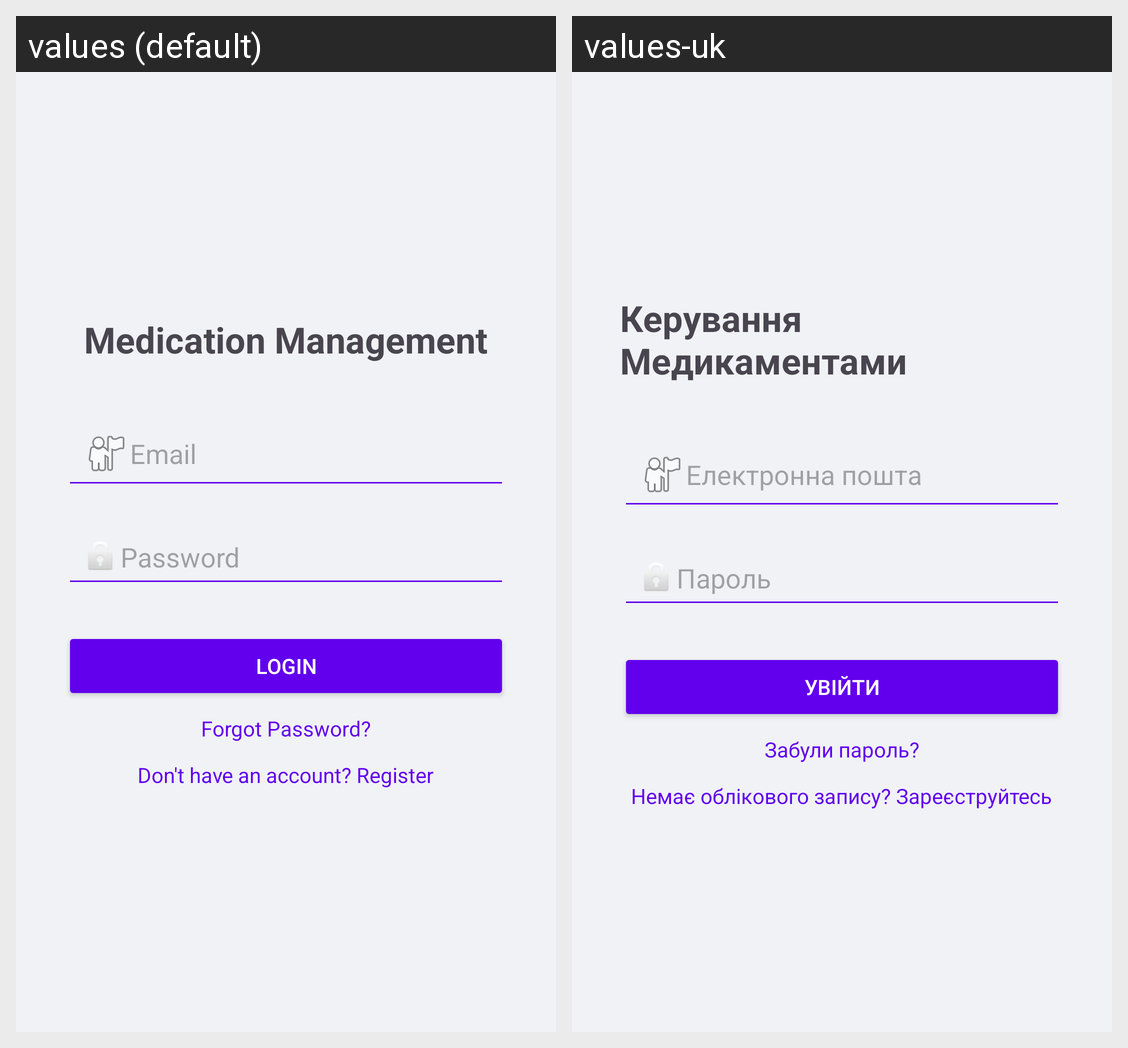

The same Android screen rendered under two of its app's locales, left to right. List the strings drawn on it with the default value and each locale's translation.
Android screen res/layout/activity_login.xml rendered under 2 locales, left to right: values (default), values-uk. Device: Nexus 5 (rendered at 1080×1920; each locale shown at half size, 540×960, under a caption strip naming it); theme Theme.MedicationManagement.
Strings drawn on this screen, with the default value and each locale's value (text and hints the layout hard-codes, and strings that could not be matched under every locale, appear in the picture but are not listed):

app_name_short
  values: Medication Management
  values-uk: Керування Медикаментами

email
  values: Email
  values-uk: Електронна пошта

password
  values: Password
  values-uk: Пароль

login
  values: Login
  values-uk: Увійти

forgot_password
  values: Forgot Password?
  values-uk: Забули пароль?

hint_reg
  values: Don't have an account? Register
  values-uk: Немає облікового запису? Зареєструйтесь
